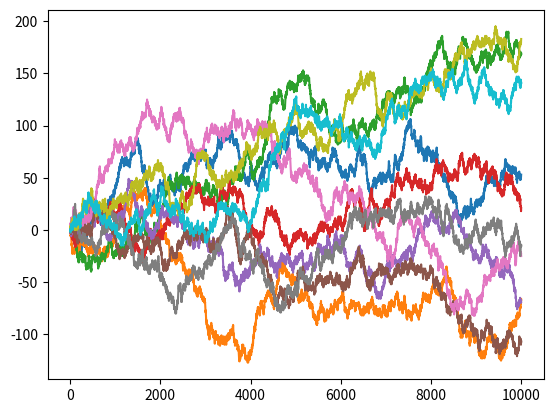

Source code (Python):
from scipy.stats import norm
import matplotlib.pyplot as plt
import numpy as np
import random as rd
import math

def func():
    x = range(1, 10001)
    y = [1 if rd.randint(0,1) else -1 for _ in range(1, 10001)]
    z = [sum(y[0:i]) for i in range(0, 10000)]
    plt.plot(x, z)
    
for i in range(0, 10):
    func()
    
plt.show()